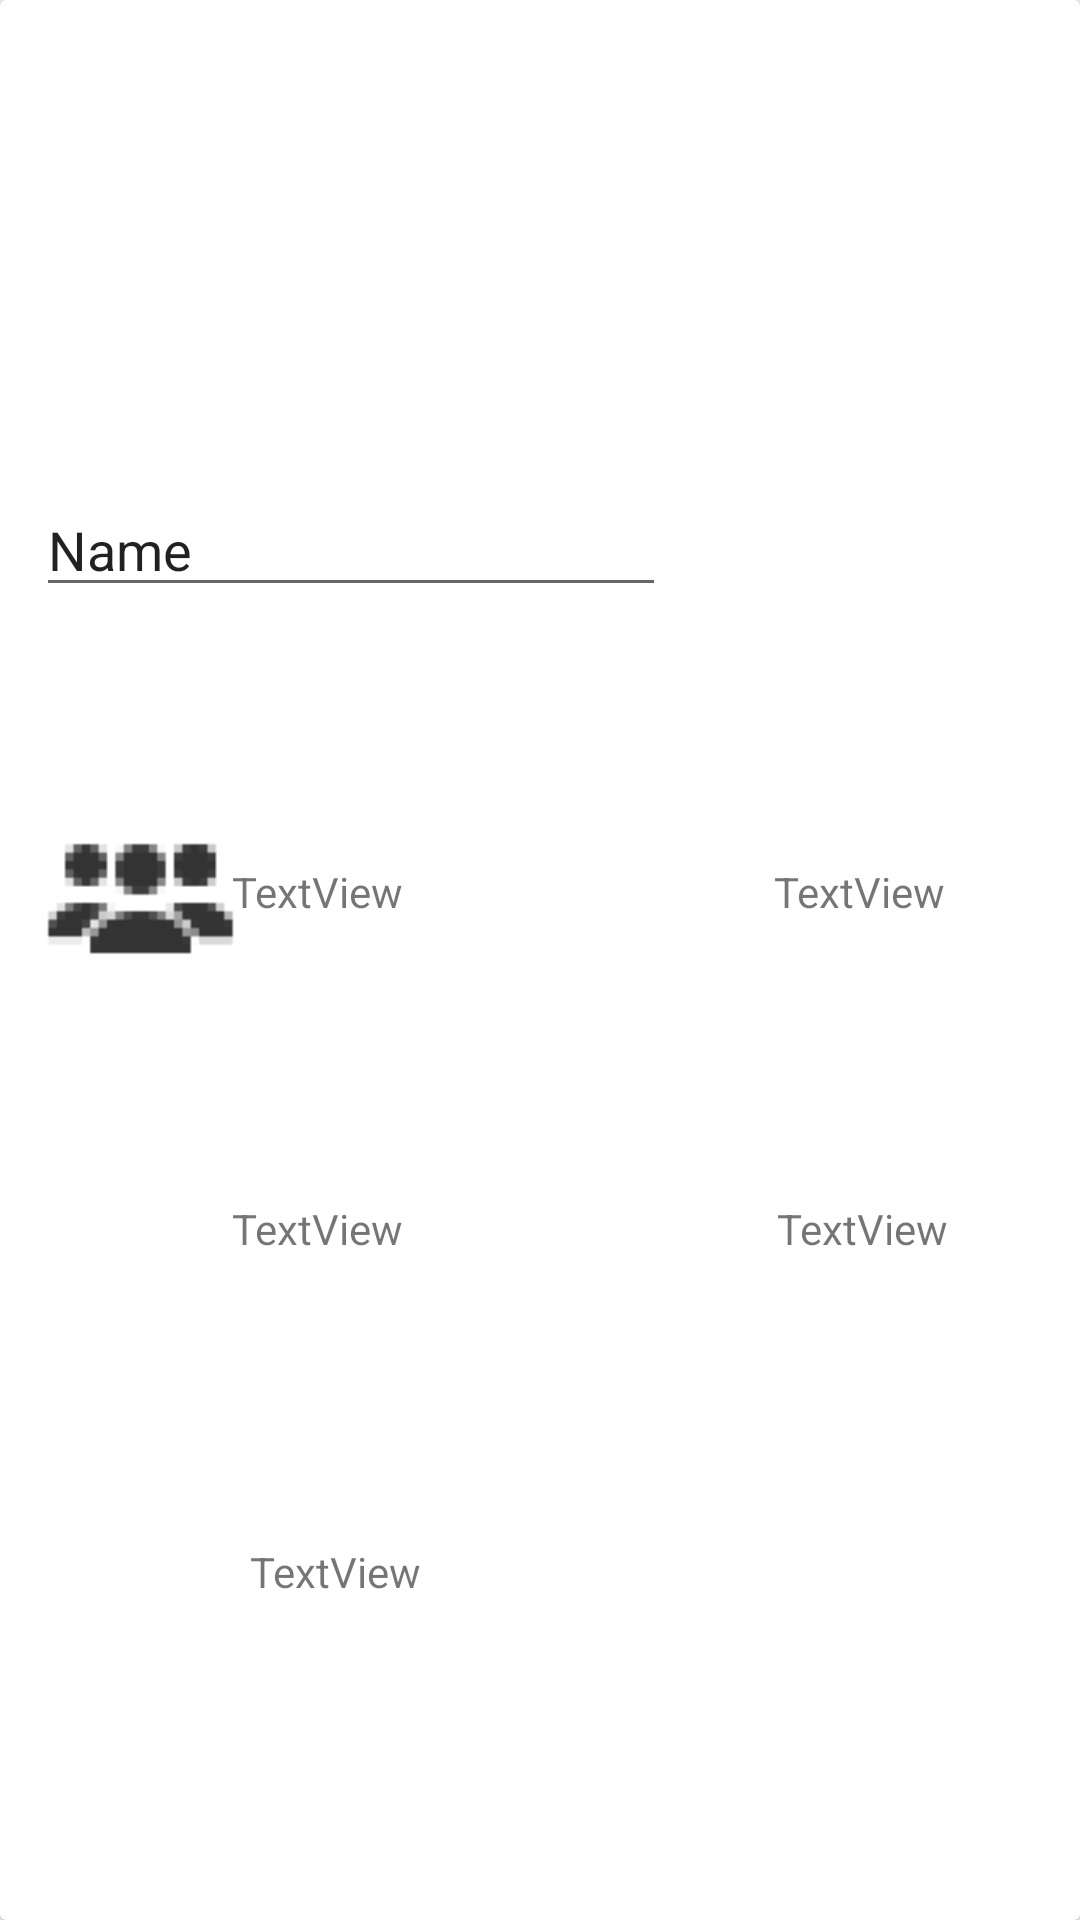

The Android layout XML behind this screen, and the referenced resources:
<!-- AndroidManifest.xml: application theme AppTheme -->
<!-- res/layout/card_view_event.xml -->
<androidx.cardview.widget.CardView xmlns:android="http://schemas.android.com/apk/res/android"
    xmlns:card_view="http://schemas.android.com/apk/res-auto"
    xmlns:tools="http://schemas.android.com/tools"
    android:layout_width="match_parent"
    android:layout_height="match_parent">

    <androidx.constraintlayout.widget.ConstraintLayout
        android:layout_width="match_parent"
        android:layout_height="match_parent">

        <ImageView
            android:id="@+id/cardLocationIcon"
            android:layout_width="62dp"
            android:layout_height="58dp"
            card_view:layout_constraintBottom_toBottomOf="parent"
            card_view:layout_constraintEnd_toEndOf="parent"
            card_view:layout_constraintHorizontal_bias="0.045"
            card_view:layout_constraintStart_toStartOf="parent"
            card_view:layout_constraintTop_toTopOf="parent"
            card_view:layout_constraintVertical_bias="0.649"
            tools:srcCompat="@tools:sample/avatars" />

        <ImageView
            android:id="@+id/cardCostIcon"
            android:layout_width="71dp"
            android:layout_height="73dp"
            card_view:layout_constraintBottom_toBottomOf="parent"
            card_view:layout_constraintEnd_toEndOf="parent"
            card_view:layout_constraintHorizontal_bias="0.673"
            card_view:layout_constraintStart_toStartOf="parent"
            card_view:layout_constraintTop_toTopOf="parent"
            card_view:layout_constraintVertical_bias="0.664"
            tools:srcCompat="@tools:sample/avatars" />

        <ImageView
            android:id="@+id/cardDescriptionIcon"
            android:layout_width="69dp"
            android:layout_height="68dp"
            card_view:layout_constraintBottom_toBottomOf="parent"
            card_view:layout_constraintEnd_toEndOf="parent"
            card_view:layout_constraintHorizontal_bias="0.046"
            card_view:layout_constraintStart_toStartOf="parent"
            card_view:layout_constraintTop_toTopOf="parent"
            card_view:layout_constraintVertical_bias="0.855"
            tools:srcCompat="@tools:sample/avatars" />

        <ImageView
            android:id="@+id/cardTimeIcon"
            android:layout_width="65dp"
            android:layout_height="75dp"
            card_view:layout_constraintBottom_toBottomOf="parent"
            card_view:layout_constraintEnd_toEndOf="parent"
            card_view:layout_constraintHorizontal_bias="0.661"
            card_view:layout_constraintStart_toStartOf="parent"
            card_view:layout_constraintTop_toTopOf="parent"
            card_view:layout_constraintVertical_bias="0.455"
            tools:srcCompat="@tools:sample/avatars" />

        <ImageView
            android:id="@+id/cardBackgroundImage"
            android:layout_width="413dp"
            android:layout_height="242dp"
            card_view:layout_constraintBottom_toBottomOf="parent"
            card_view:layout_constraintEnd_toEndOf="parent"
            card_view:layout_constraintHorizontal_bias="0.0"
            card_view:layout_constraintStart_toStartOf="parent"
            card_view:layout_constraintTop_toTopOf="parent"
            card_view:layout_constraintVertical_bias="0.0"
            tools:srcCompat="@tools:sample/avatars" />

        <ImageView
            android:id="@+id/cardPeopleIcon"
            android:layout_width="67dp"
            android:layout_height="67dp"
            card_view:layout_constraintBottom_toBottomOf="parent"
            card_view:layout_constraintEnd_toEndOf="parent"
            card_view:layout_constraintHorizontal_bias="0.046"
            card_view:layout_constraintStart_toStartOf="parent"
            card_view:layout_constraintTop_toTopOf="parent"
            card_view:layout_constraintVertical_bias="0.462"
            card_view:srcCompat="@drawable/ic_group_icon"
            tools:srcCompat="@tools:sample/avatars" />

        <EditText
            android:id="@+id/cardEventTitleText"
            android:layout_width="wrap_content"
            android:layout_height="wrap_content"
            android:ems="10"
            android:inputType="textPersonName"
            android:text="Name"
            card_view:layout_constraintBottom_toBottomOf="parent"
            card_view:layout_constraintEnd_toEndOf="parent"
            card_view:layout_constraintHorizontal_bias="0.08"
            card_view:layout_constraintStart_toStartOf="parent"
            card_view:layout_constraintTop_toTopOf="parent"
            card_view:layout_constraintVertical_bias="0.269" />

        <TextView
            android:id="@+id/cardGroupSizeText"
            android:layout_width="wrap_content"
            android:layout_height="wrap_content"
            android:text="TextView"
            card_view:layout_constraintBottom_toBottomOf="parent"
            card_view:layout_constraintEnd_toEndOf="parent"
            card_view:layout_constraintHorizontal_bias="0.255"
            card_view:layout_constraintStart_toStartOf="parent"
            card_view:layout_constraintTop_toTopOf="parent"
            card_view:layout_constraintVertical_bias="0.463" />

        <TextView
            android:id="@+id/cardTimeText"
            android:layout_width="wrap_content"
            android:layout_height="wrap_content"
            android:text="TextView"
            card_view:layout_constraintBottom_toBottomOf="parent"
            card_view:layout_constraintEnd_toEndOf="parent"
            card_view:layout_constraintHorizontal_bias="0.852"
            card_view:layout_constraintStart_toStartOf="parent"
            card_view:layout_constraintTop_toTopOf="parent"
            card_view:layout_constraintVertical_bias="0.463" />

        <TextView
            android:id="@+id/cardLocationText"
            android:layout_width="wrap_content"
            android:layout_height="wrap_content"
            android:text="TextView"
            card_view:layout_constraintBottom_toBottomOf="parent"
            card_view:layout_constraintEnd_toEndOf="parent"
            card_view:layout_constraintHorizontal_bias="0.255"
            card_view:layout_constraintStart_toStartOf="parent"
            card_view:layout_constraintTop_toTopOf="parent"
            card_view:layout_constraintVertical_bias="0.644" />

        <TextView
            android:id="@+id/cardCostText"
            android:layout_width="wrap_content"
            android:layout_height="wrap_content"
            android:text="TextView"
            card_view:layout_constraintBottom_toBottomOf="parent"
            card_view:layout_constraintEnd_toEndOf="parent"
            card_view:layout_constraintHorizontal_bias="0.855"
            card_view:layout_constraintStart_toStartOf="parent"
            card_view:layout_constraintTop_toTopOf="parent"
            card_view:layout_constraintVertical_bias="0.644" />

        <TextView
            android:id="@+id/cardDescriptionText"
            android:layout_width="wrap_content"
            android:layout_height="wrap_content"
            android:text="TextView"
            card_view:layout_constraintBottom_toBottomOf="parent"
            card_view:layout_constraintEnd_toEndOf="parent"
            card_view:layout_constraintHorizontal_bias="0.275"
            card_view:layout_constraintStart_toStartOf="parent"
            card_view:layout_constraintTop_toTopOf="parent"
            card_view:layout_constraintVertical_bias="0.828" />

    </androidx.constraintlayout.widget.ConstraintLayout>

</androidx.cardview.widget.CardView>
<!-- resources referenced by this layout -->
<resources>
  <!-- drawable ic_group_icon: png bitmap (drawable-hdpi, 668 bytes) -->
  <style name="AppTheme" parent="Theme.AppCompat.Light.DarkActionBar">
          
          <item name="colorPrimary">@color/colorPrimary</item>
          <item name="colorPrimaryDark">@color/colorPrimaryDark</item>
          <item name="colorAccent">@color/colorAccent</item>
      </style>
  <!-- not gathered from this repository: default colours our renderer supplied (Android Studio template values) -->
  <color name="colorPrimary">#FF6200EE</color>
  <color name="colorPrimaryDark">#FF3700B3</color>
  <color name="colorAccent">#FF03DAC5</color>
</resources>
